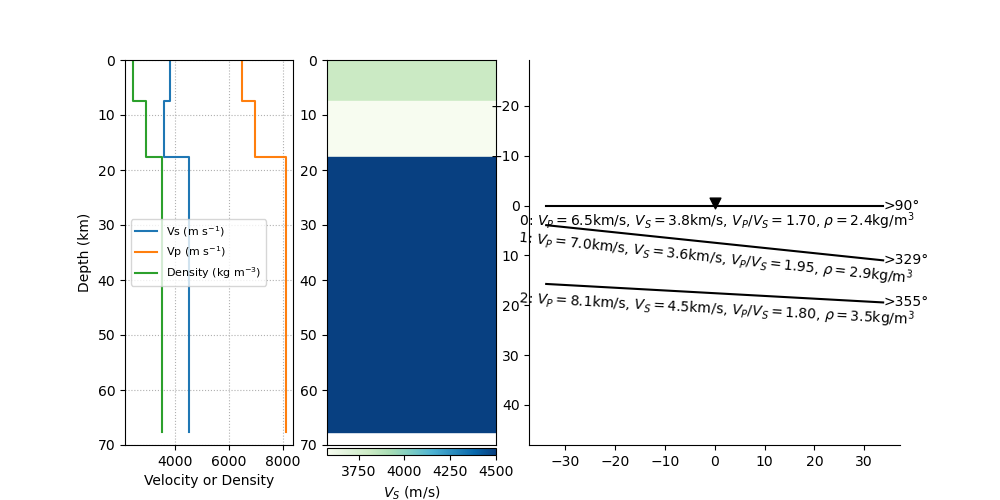

Values plotted in this chart, from the file beside it:
thickn, rho, vp, vs, dip, strike, plunge, trend, ani
7462, 2430, 6486, 3814, 0.0, 0.0, 31.17, 206.4, 6.9
10118, 2940, 6975, 3577, 5.994, 239, 7.767, 197.4, 7.808
0.0, 3500, 8100, 4500, 3.145, 265.3, 38.3, 141.6, 7.65
